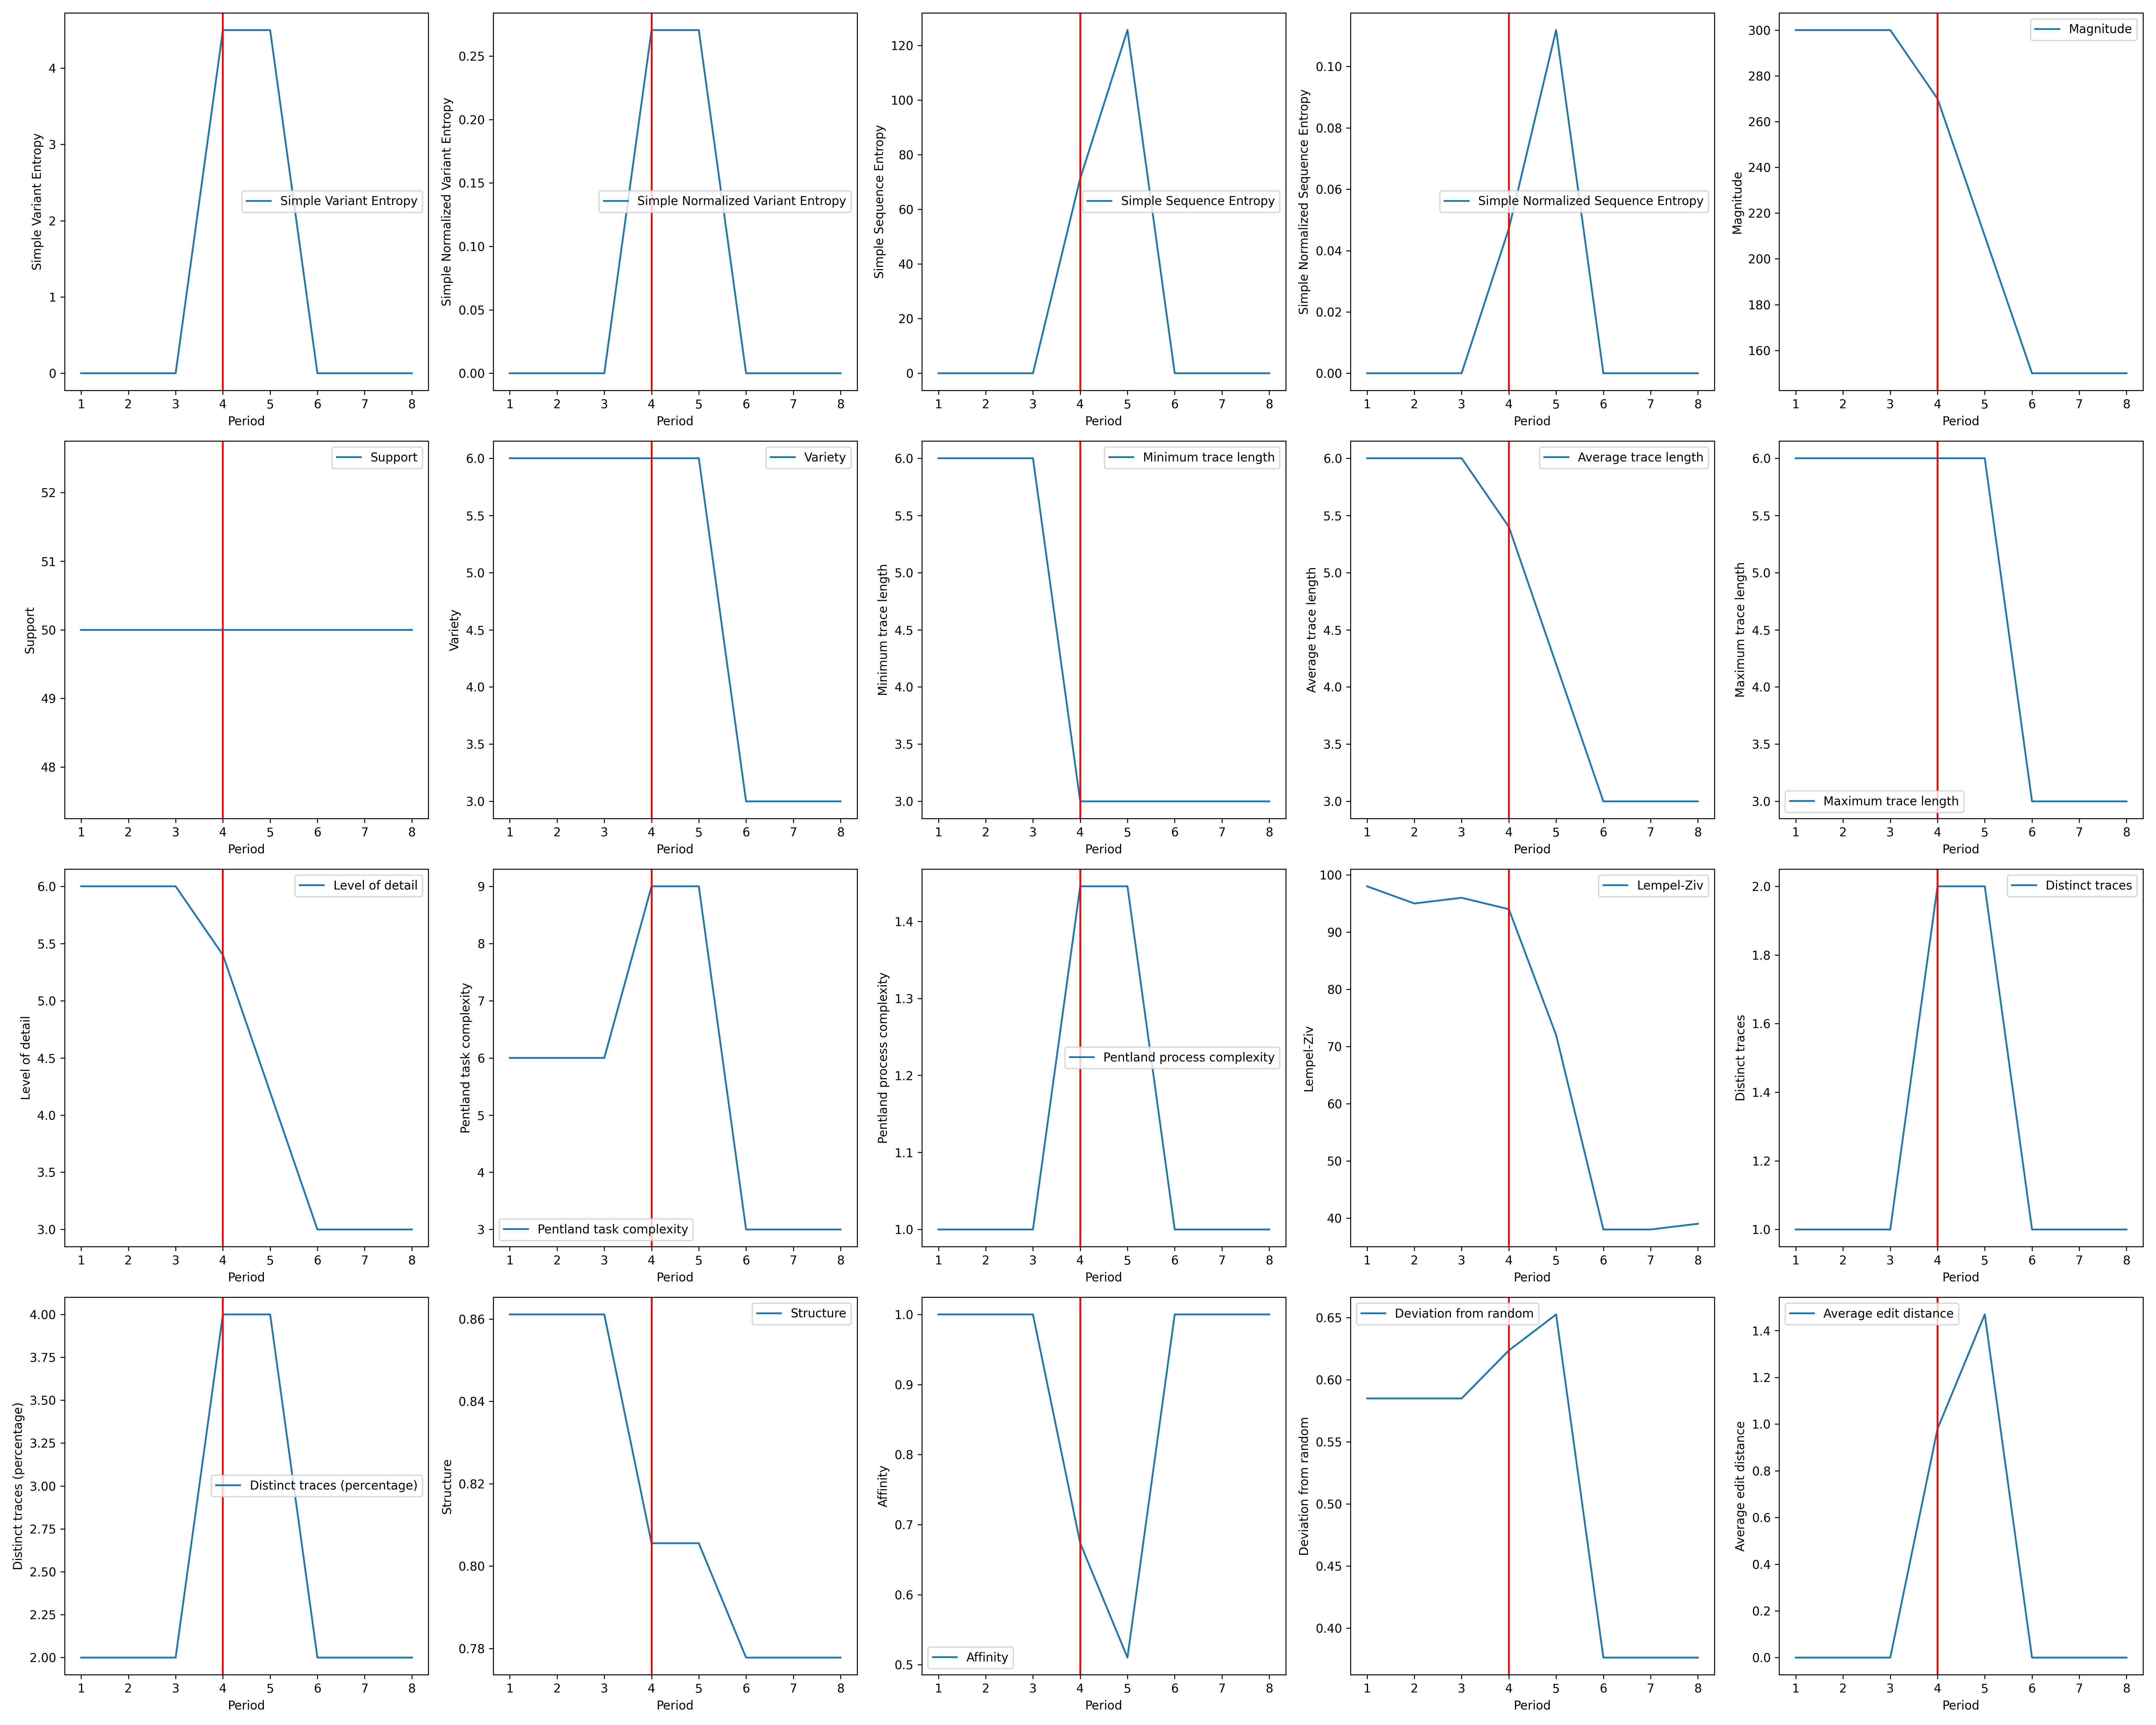

Values plotted in this chart, from the file beside it:
Period, Simple Variant Entropy, Simple Normalized Variant Entropy, Simple Sequence Entropy, Simple Normalized Sequence Entropy, Magnitude, Support, Variety, Minimum trace length, Average trace length, Maximum trace length, Level of detail, Pentland task complexity, Pentland process complexity, Lempel-Ziv, Distinct traces, Distinct traces (percentage), Structure, Affinity, Deviation from random, Average edit distance
1, 0.0, 0.0, 0.0, 0.0, 300.0, 50.0, 6.0, 6.0, 6.0, 6.0, 6.0, 6.0, 1.0, 98.0, 1.0, 2.0, 0.8611, 1.0, 0.585, 0.0
2, 0.0, 0.0, 0.0, 0.0, 300.0, 50.0, 6.0, 6.0, 6.0, 6.0, 6.0, 6.0, 1.0, 95.0, 1.0, 2.0, 0.8611, 1.0, 0.585, 0.0
3, 0.0, 0.0, 0.0, 0.0, 300.0, 50.0, 6.0, 6.0, 6.0, 6.0, 6.0, 6.0, 1.0, 96.0, 1.0, 2.0, 0.8611, 1.0, 0.585, 0.0
4, 4.499, 0.2704, 71.29, 0.04717, 270.0, 50.0, 6.0, 3.0, 5.4, 6.0, 5.4, 9.0, 1.445, 94.0, 2.0, 4.0, 0.8056, 0.6735, 0.6236, 0.9796
5, 4.499, 0.2704, 125.6, 0.1119, 210.0, 50.0, 6.0, 3.0, 4.2, 6.0, 4.2, 9.0, 1.445, 72.0, 2.0, 4.0, 0.8056, 0.5102, 0.6526, 1.469
6, 0.0, 0.0, 0.0, 0.0, 150.0, 50.0, 3.0, 3.0, 3.0, 3.0, 3.0, 3.0, 1.0, 38.0, 1.0, 2.0, 0.7778, 1.0, 0.3764, 0.0
7, 0.0, 0.0, 0.0, 0.0, 150.0, 50.0, 3.0, 3.0, 3.0, 3.0, 3.0, 3.0, 1.0, 38.0, 1.0, 2.0, 0.7778, 1.0, 0.3764, 0.0
8, 0.0, 0.0, 0.0, 0.0, 150.0, 50.0, 3.0, 3.0, 3.0, 3.0, 3.0, 3.0, 1.0, 39.0, 1.0, 2.0, 0.7778, 1.0, 0.3764, 0.0
